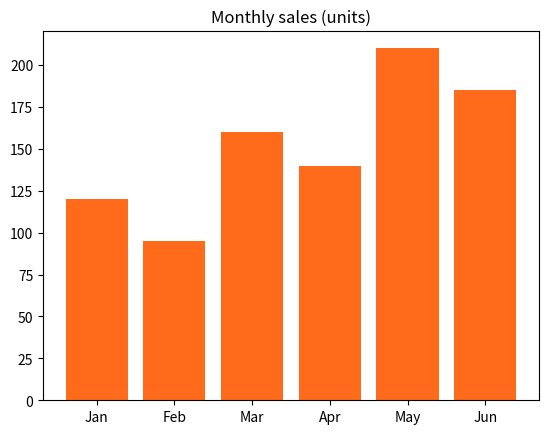

Reproduce this figure in Python.
"""Use case: an assistant was asked 'Turn this sales data into a chart'.
This is the kind of code it returns. We draw a text bar chart so it runs anywhere,
and also save a PNG with matplotlib."""
import matplotlib
matplotlib.use("Agg")
import matplotlib.pyplot as plt

sales = {"Jan": 120, "Feb": 95, "Mar": 160, "Apr": 140, "May": 210, "Jun": 185}
peak = max(sales, key=sales.get)
for month, v in sales.items():
    print(f"{month} | {'#' * (v // 10):<21} {v}{'  <- peak' if month == peak else ''}")
growth = (sales["Jun"] - sales["Jan"]) / sales["Jan"] * 100
print(f"\nGrowth Jan->Jun: {growth:.1f}%   Average: {sum(sales.values())/len(sales):.1f}")

plt.bar(sales.keys(), sales.values(), color="#FF6B1A")
plt.title("Monthly sales (units)")
plt.savefig("session-03_sales_chart.png", dpi=80)
print("Saved chart -> session-03_sales_chart.png")
